Run: headless pygame with SDL's dummy video driver; simulated clock (each Clock.tick advances the game by its frame time, no real sleeping); random seed 0; keys injected as events and as key.get_pressed() state; no mouse input.
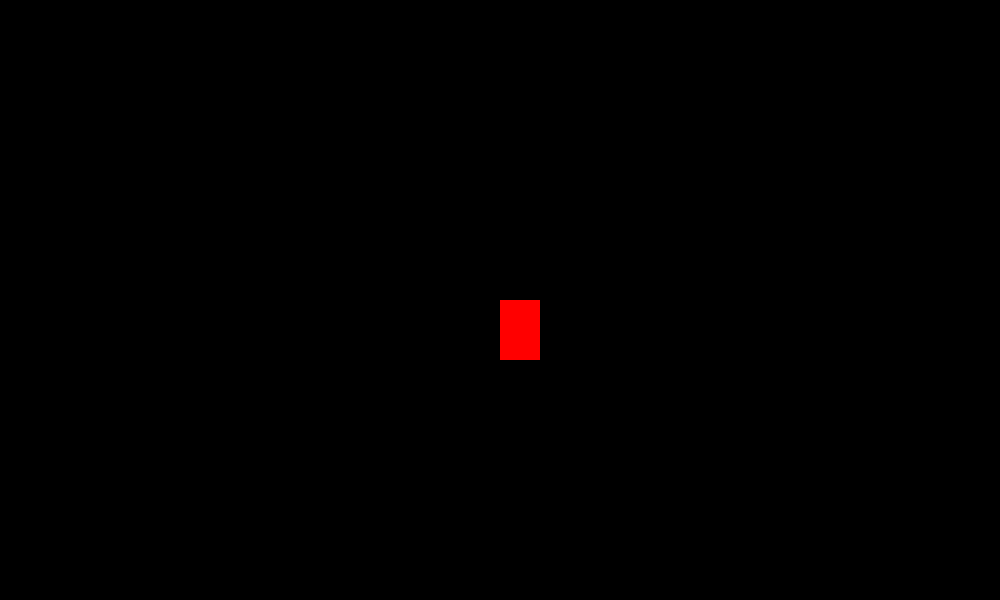
Frame 1 of 4 · flips 1–60 · no input
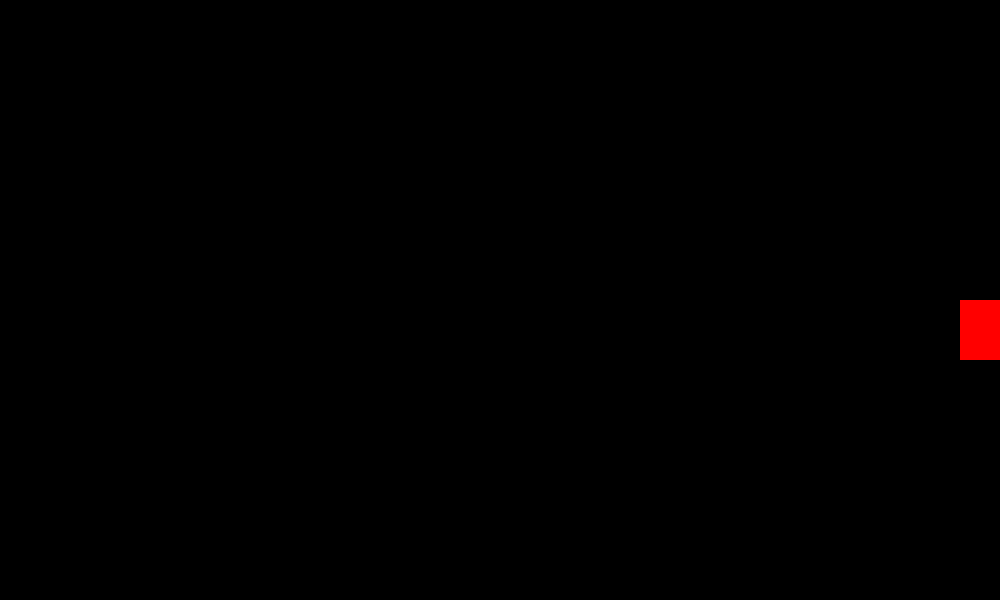
Frame 2 of 4 · flips 61–180 · tapped SPACE, RETURN · held RIGHT (→), D
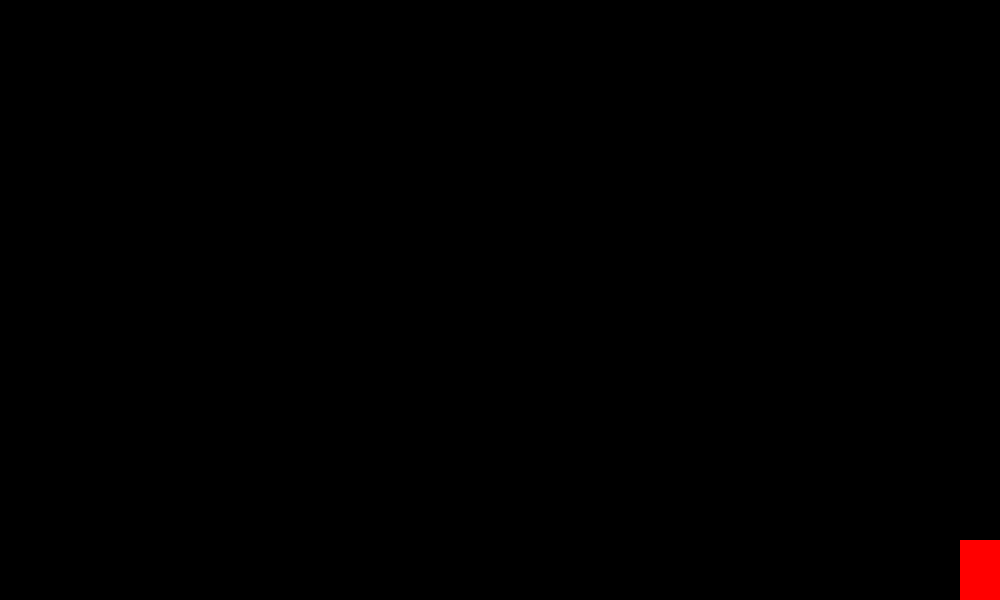
Frame 3 of 4 · flips 181–300 · held DOWN (↓), S
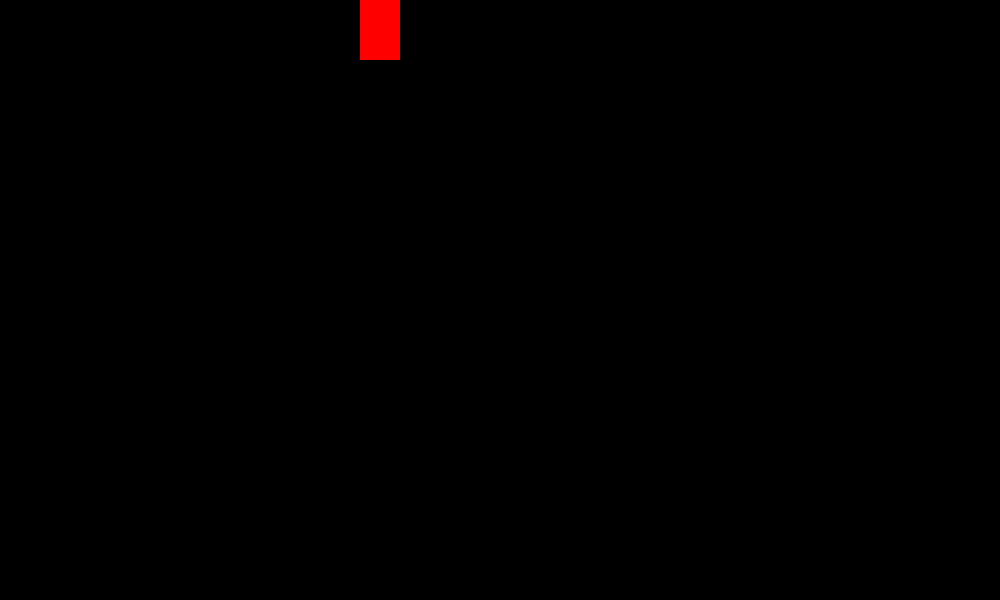
Frame 4 of 4 · flips 301–420 · held LEFT (←), A, UP (↑), W

The pygame program that drew these frames:

import pygame
pygame.init()

screen_x = 1000
screen_y = 600

win = pygame.display.set_mode((screen_x, screen_y))

pygame.display.set_caption("Mans go Neeeooowwwww")

class player(object):
    def __init__(self, x, y, width, height):
        self.x = x
        self.y = y
        self.width = width
        self.height = height
        self.x_vel = 5
        self.y_vel = 5
        self.hitbox = (self.x, self.y, self.width, self.height)
        self.up = False
        self.left = False
        self.right = False
        self.down = False

    def draw(self, win):
        pygame.draw.rect(win, (255, 0, 0), (self.x, self.y, 40, 60))
        self.hitbox = (self.x, self.y, 40, 60)

class projectile(object):
    def __init__(self, x, y, radius, color, x_dir, y_dir):
        self.x = x
        self.y = y
        self.radius = radius
        self.color = color
        self.x_dir = x_dir
        self.y_dir = y_dir
        self.x_vel = 10 * x_dir
        self.y_vel = 10 * y_dir

    def draw(self, win):
        pygame.draw.circle(win, self.color,
                           (int(self.x), int(self.y)), self.radius)

def redrawGameWindow():
    pygame.draw.rect(win, (0, 0, 0,), (0, 0, screen_x, screen_y))
    mans.draw(win)
    for bullet in bullets:
        bullet.draw(win)
    pygame.display.update()

#mainloop
mans = player(screen_x // 2, screen_y // 2, 40, 60)
bullets = []
up = False
left = False
right = False
down = False
run = True
while run:
    pygame.time.delay(16)

    for event in pygame.event.get():
        if event.type == pygame.QUIT:
            run = False

    for bullet in bullets:
        if (bullet.x < screen_x and bullet.x > 0) and (bullet.y < screen_y and bullet.y > 0):
            bullet.x += bullet.speed * bullet.x_dir
            bullet.y += bullet.speed * bullet.y_dir
        else:
            bullets.pop(bullets.index(bullet))

    keys = pygame.key.get_pressed()

    if keys[pygame.K_a] and mans.x > 0:
        mans.x -= mans.x_vel
        mans.up = False
        mans.left = True
        mans.right = False
        mans.down = False
    if keys[pygame.K_d] and mans.x < screen_x - mans.width:
        mans.x += mans.x_vel
        mans.up = False
        mans.left = False
        mans.right = True
        mans.down = False
    
    if keys[pygame.K_w] and mans.y > 0:
        mans.y -= mans.y_vel
        mans.up = True
        mans.left = False
        mans.right = False
        mans.down = False
    if keys[pygame.K_s] and mans.y < screen_y - mans.height:
        mans.y += mans.y_vel
        mans.up = False
        mans.left = False
        mans.right = False
        mans.down = True

    if keys[pygame.K_SPACE]:
        if up:
            y_dir = -1
        if left:
            x_dir = -1
        if down:
            y_dir = 1
        if right:
            x_dir = 1
        else:
            pass
        if len(bullets) < 1000:
            bullets.append(projectile(round(mans.x + mans.width // 2),
                                      round(mans.y + mans.height // 2),
                                      6, (0, 0, 255), x_dir, y_dir))

    redrawGameWindow()

pygame.quit()
